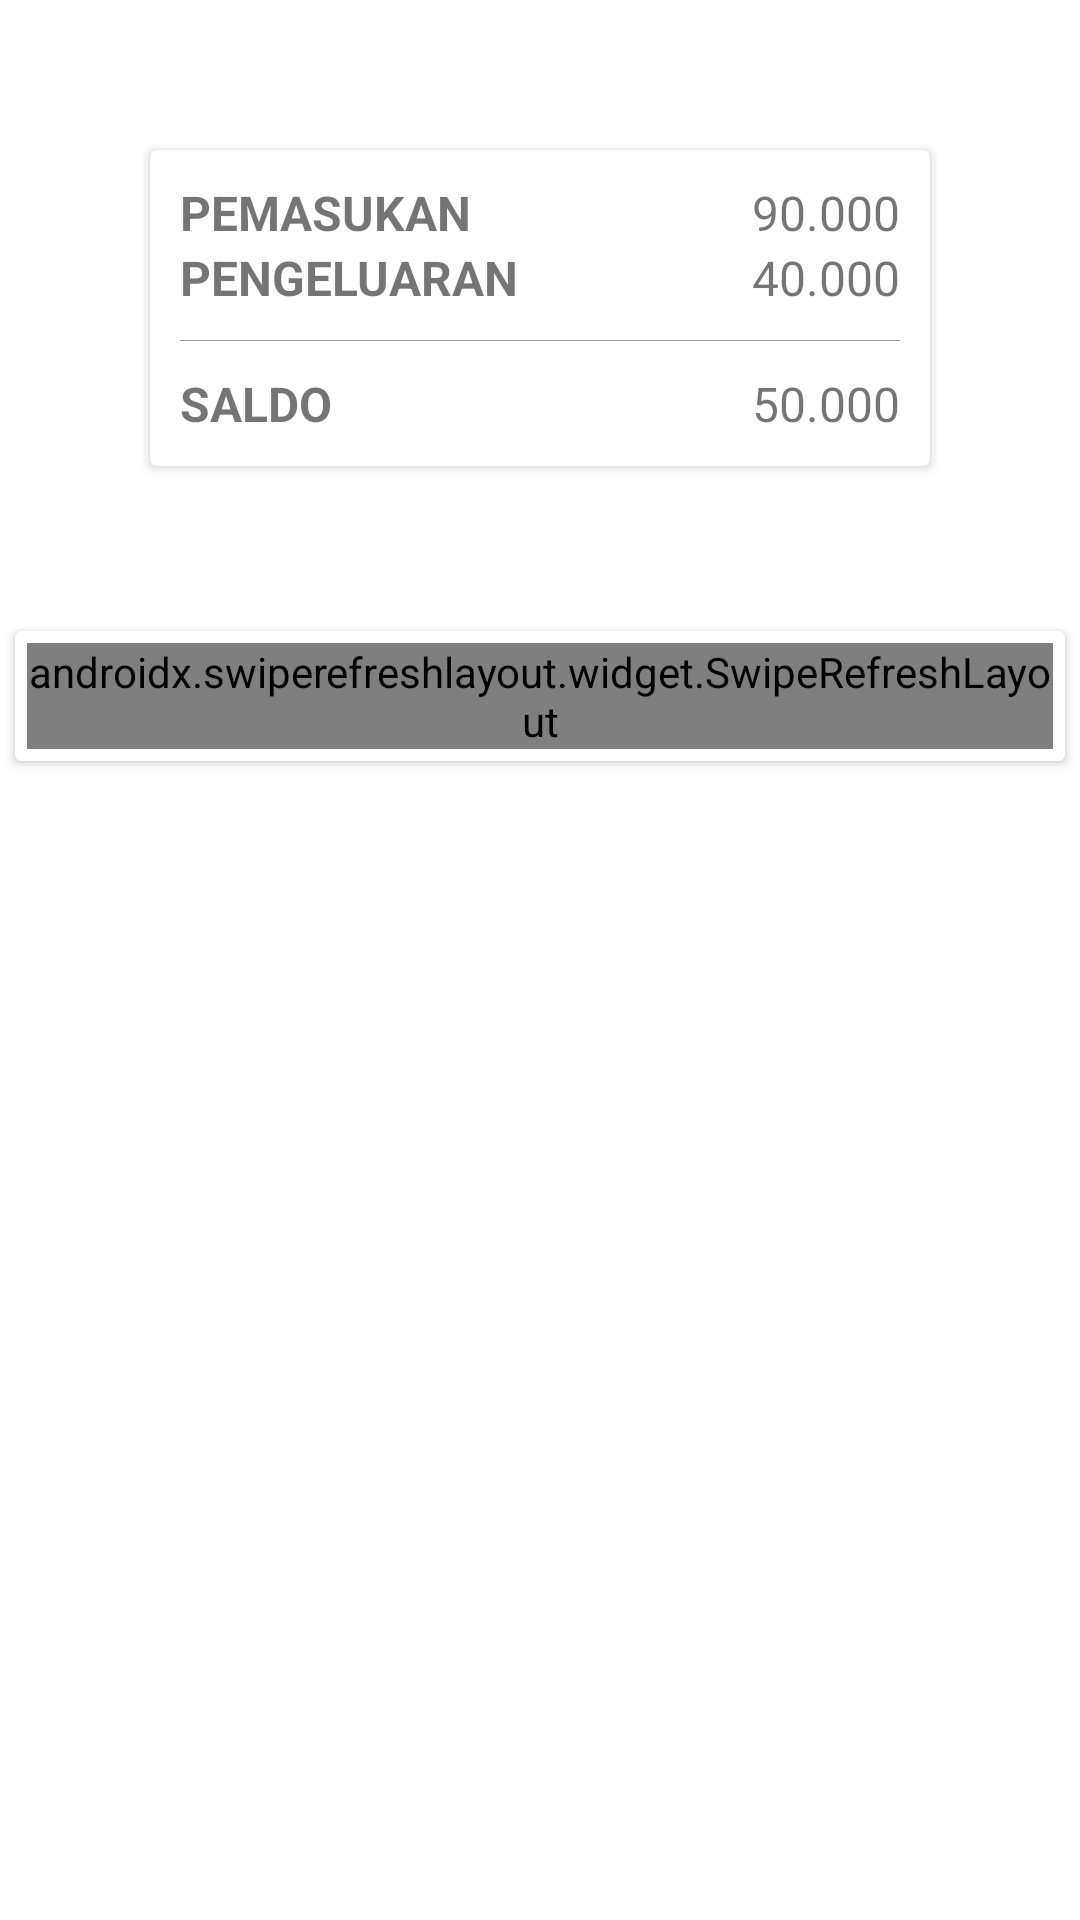

Here is an Android app screen rendered from its layout file. Give the layout XML and the strings, colors and styles it references.
<!-- AndroidManifest.xml: application theme Theme.UangkasSqlite -->
<!-- res/layout/content_main.xml -->
<?xml version="1.0" encoding="utf-8"?>
<LinearLayout xmlns:android="http://schemas.android.com/apk/res/android"
    xmlns:app="http://schemas.android.com/apk/res-auto"
    android:layout_width="match_parent"
    android:layout_height="match_parent"
    android:orientation="vertical"
    app:layout_behavior="@string/appbar_scrolling_view_behavior">

    <androidx.cardview.widget.CardView
        android:layout_width="match_parent"
        android:layout_height="wrap_content"
        android:layout_margin="50dp">

        <RelativeLayout
            android:layout_width="match_parent"
            android:layout_height="wrap_content"
            android:padding="10dp"
            android:gravity="center">

            <TextView
                android:layout_width="wrap_content"
                android:layout_height="wrap_content"
                android:text="PEMASUKAN"
                android:textStyle="bold"
                android:textSize="16dp"/>
            <TextView
                android:id="@+id/text_masuk"
                android:layout_width="wrap_content"
                android:layout_height="wrap_content"
                android:layout_alignParentRight="true"
                android:text="90.000"
                android:textSize="16dp"/>

            <TextView
                android:layout_width="wrap_content"
                android:layout_height="wrap_content"
                android:text="PENGELUARAN"
                android:textStyle="bold"
                android:textSize="16dp"
                android:layout_below="@id/text_masuk"/>
            <TextView
                android:id="@+id/text_keluar"
                android:layout_width="wrap_content"
                android:layout_height="wrap_content"
                android:layout_alignParentRight="true"
                android:text="40.000"
                android:textSize="16dp"
                android:layout_below="@id/text_masuk"/>

            <View
                android:id="@+id/view_garis"
                android:layout_width="match_parent"
                android:layout_height="1px"
                android:layout_marginTop="10dp"
                android:layout_marginBottom="10dp"
                android:layout_below="@id/text_keluar"
                android:background="#999"/>

            <TextView
                android:layout_width="wrap_content"
                android:layout_height="wrap_content"
                android:text="SALDO"
                android:textStyle="bold"
                android:textSize="16dp"
                android:layout_below="@id/view_garis"/>
            <TextView
                android:id="@+id/text_total"
                android:layout_width="wrap_content"
                android:layout_height="wrap_content"
                android:layout_alignParentRight="true"
                android:text="50.000"
                android:textSize="16dp"
                android:layout_below="@id/view_garis"/>

            <TextView
                android:id="@+id/text_filter"
                android:layout_width="match_parent"
                android:layout_height="wrap_content"
                android:layout_below="@id/text_total"
                android:textSize="10dp"
                android:text="SEMUA"
                android:textAlignment="center"
                android:visibility="gone"/>
        </RelativeLayout>
    </androidx.cardview.widget.CardView>

    <androidx.cardview.widget.CardView
        android:layout_width="match_parent"
        android:layout_height="wrap_content"
        android:layout_margin="5dp">
        <LinearLayout
            android:layout_width="match_parent"
            android:layout_height="wrap_content"
            android:orientation="vertical"
            android:padding="4dp">

            <androidx.swiperefreshlayout.widget.SwipeRefreshLayout
                android:id="@+id/swipe_refresh"
                android:layout_width="match_parent"
                android:layout_height="wrap_content">

                <ListView
                    android:id="@+id/list_kas"
                    android:layout_width="match_parent"
                    android:layout_height="wrap_content"/>
            </androidx.swiperefreshlayout.widget.SwipeRefreshLayout>
        </LinearLayout>
    </androidx.cardview.widget.CardView>

</LinearLayout>
<!-- resources referenced by this layout -->
<resources>
  <style name="Theme.UangkasSqlite" parent="Theme.MaterialComponents.DayNight.DarkActionBar">
          
          <item name="colorPrimary">@color/purple_500</item>
          <item name="colorPrimaryVariant">@color/purple_700</item>
          <item name="colorOnPrimary">@color/white</item>
          
          <item name="colorSecondary">@color/teal_200</item>
          <item name="colorSecondaryVariant">@color/teal_700</item>
          <item name="colorOnSecondary">@color/black</item>
          
          <item name="android:statusBarColor" tools:targetApi="l">?attr/colorPrimaryVariant</item>
          
      </style>
  <!-- not gathered from this repository: default colours our renderer supplied (Android Studio template values) -->
  <color name="purple_500">#FF6200EE</color>
  <color name="purple_700">#FF3700B3</color>
  <color name="teal_200">#FF03DAC5</color>
  <color name="teal_700">#FF018786</color>
  <color name="black">#FF000000</color>
  <color name="white">#FFFFFFFF</color>
</resources>
